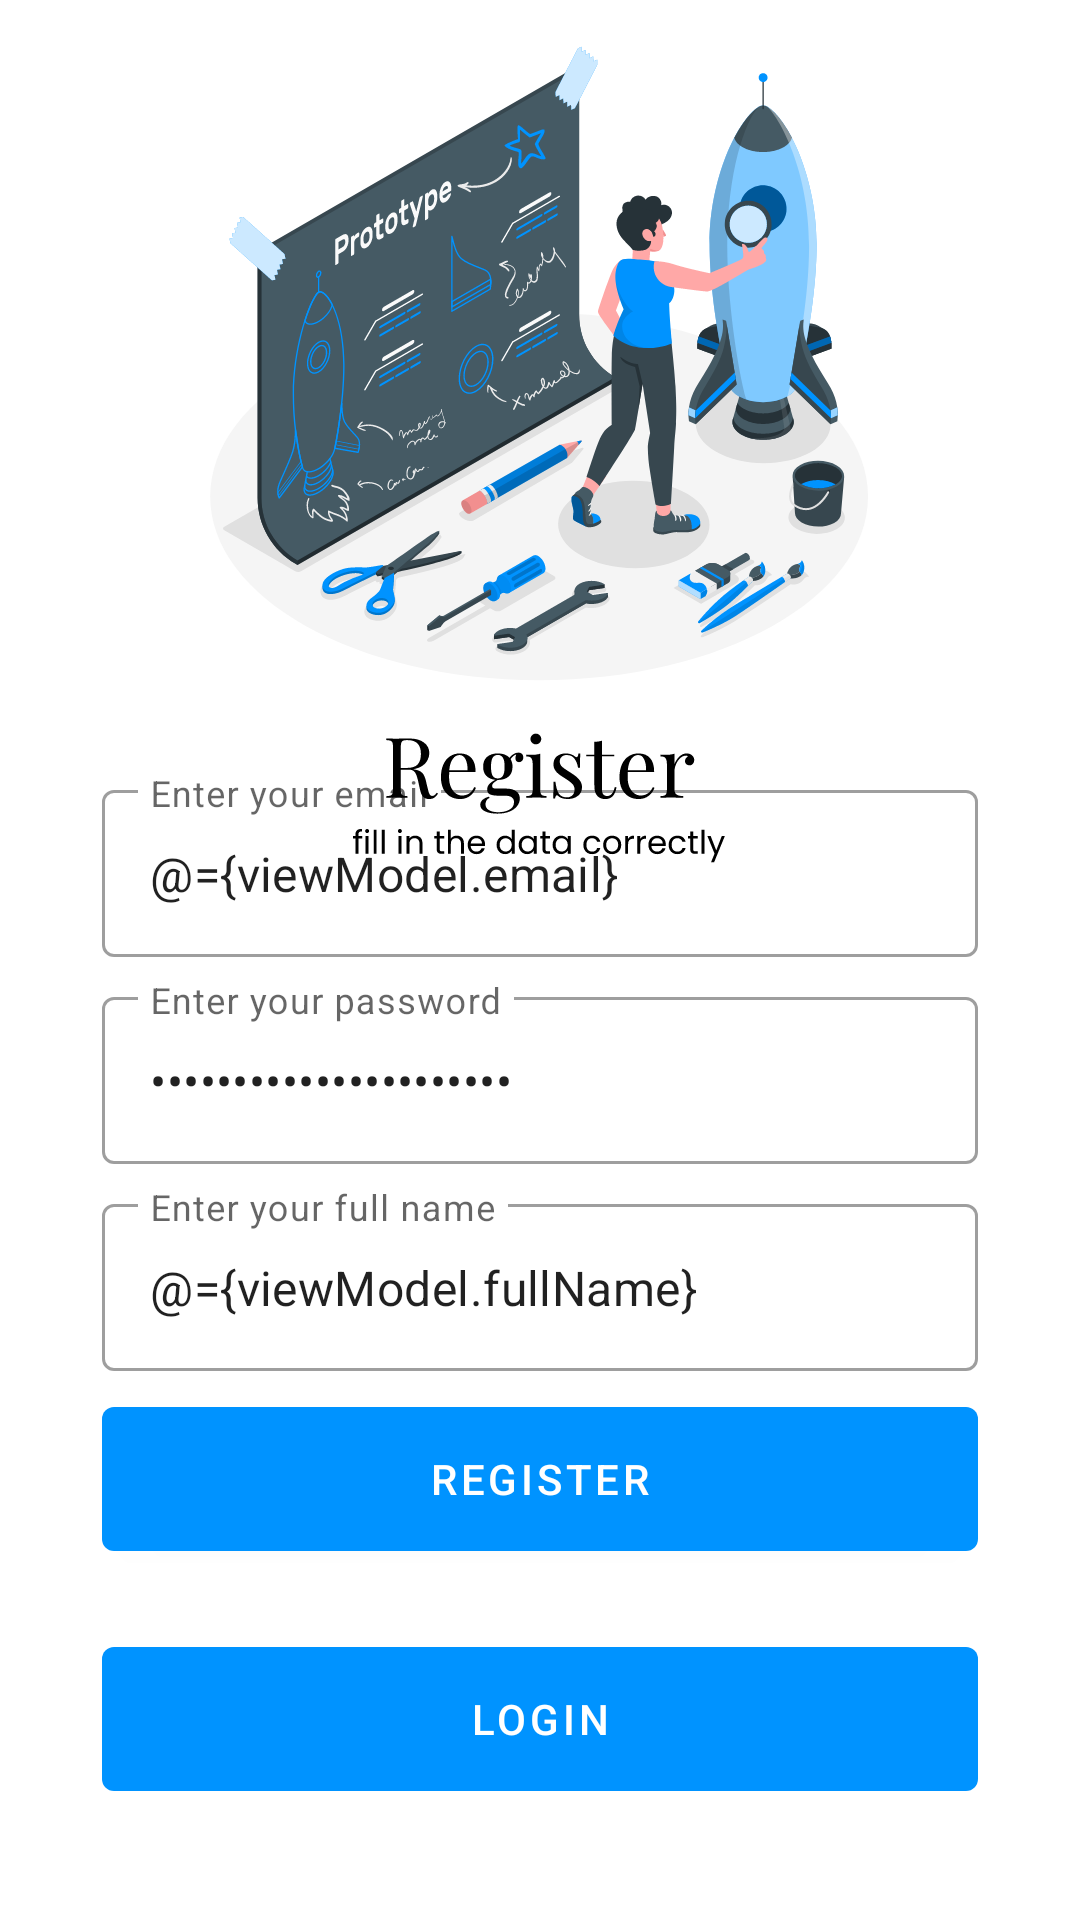

Write the Android layout XML for this screen, with the resource values it uses.
<!-- AndroidManifest.xml: application theme Theme.SpaceInvasion -->
<!-- res/layout/fragment_register.xml -->
<?xml version="1.0" encoding="utf-8"?>
<layout xmlns:android="http://schemas.android.com/apk/res/android"
    xmlns:app="http://schemas.android.com/apk/res-auto"
    xmlns:tools="http://schemas.android.com/tools">

    <data>

        <variable
            name="viewModel"
            type="id.febridk.spaceinvasion.ui.auth.AuthViewModel" />
    </data>

    <androidx.coordinatorlayout.widget.CoordinatorLayout
        android:layout_width="match_parent"
        android:layout_height="match_parent"
        tools:context=".ui.auth.RegisterFragment">

        <androidx.constraintlayout.widget.ConstraintLayout
            android:layout_width="match_parent"
            android:layout_height="match_parent">

            <ImageView
                android:layout_width="match_parent"
                android:layout_height="match_parent"
                android:scaleType="fitCenter"
                android:src="@drawable/ic_bg_auth_register"
                app:layout_constraintEnd_toEndOf="parent"
                app:layout_constraintStart_toStartOf="parent"
                app:layout_constraintTop_toTopOf="parent" />

            <LinearLayout
                android:layout_width="0dp"
                android:layout_height="wrap_content"
                android:gravity="center"
                android:orientation="vertical"
                android:padding="16dp"
                app:layout_constraintBottom_toBottomOf="parent"
                app:layout_constraintEnd_toEndOf="parent"
                app:layout_constraintStart_toStartOf="parent"
                app:layout_constraintTop_toTopOf="parent"
                app:layout_constraintVertical_bias="0.9"
                app:layout_constraintWidth_percent="0.9">

                <com.google.android.material.textfield.TextInputLayout
                    style="@style/Widget.MaterialComponents.TextInputLayout.OutlinedBox"
                    android:layout_width="match_parent"
                    android:layout_height="wrap_content"
                    android:hint="@string/email">

                    <com.google.android.material.textfield.TextInputEditText
                        android:id="@+id/editEmail"
                        android:layout_width="match_parent"
                        android:layout_height="wrap_content"
                        android:inputType="textEmailAddress"
                        android:text="@={viewModel.email}" />
                </com.google.android.material.textfield.TextInputLayout>

                <com.google.android.material.textfield.TextInputLayout
                    style="@style/Widget.MaterialComponents.TextInputLayout.OutlinedBox"
                    android:layout_width="match_parent"
                    android:layout_height="wrap_content"
                    android:layout_marginTop="8dp"
                    android:hint="@string/password">

                    <com.google.android.material.textfield.TextInputEditText
                        android:id="@+id/editPassword"
                        android:layout_width="match_parent"
                        android:layout_height="wrap_content"
                        android:inputType="textPassword"
                        android:text="@={viewModel.password}" />
                </com.google.android.material.textfield.TextInputLayout>

                <com.google.android.material.textfield.TextInputLayout
                    style="@style/Widget.MaterialComponents.TextInputLayout.OutlinedBox"
                    android:layout_width="match_parent"
                    android:layout_height="wrap_content"
                    android:layout_marginTop="8dp"
                    android:hint="@string/fullname">

                    <com.google.android.material.textfield.TextInputEditText
                        android:id="@+id/editFullName"
                        android:layout_width="match_parent"
                        android:layout_height="wrap_content"
                        android:inputType="textCapWords"
                        android:text="@={viewModel.fullName}" />
                </com.google.android.material.textfield.TextInputLayout>

                <com.google.android.material.button.MaterialButton
                    android:id="@+id/buttonRegister"
                    android:layout_width="match_parent"
                    android:layout_height="wrap_content"
                    android:layout_marginTop="12dp"
                    android:insetTop="0dp"
                    android:insetBottom="0dp"
                    android:onClick="@{()-> viewModel.register()}"
                    android:text="@string/btnregister" />


                <com.google.android.material.button.MaterialButton
                    android:id="@+id/buttonLogin"
                    android:layout_width="match_parent"
                    android:layout_height="wrap_content"
                    android:layout_marginTop="32dp"
                    android:insetTop="0dp"
                    android:insetBottom="0dp"
                    android:text="@string/btnlogin" />

            </LinearLayout>

        </androidx.constraintlayout.widget.ConstraintLayout>

    </androidx.coordinatorlayout.widget.CoordinatorLayout>

</layout>
<!-- resources referenced by this layout -->
<resources>
  <!-- drawable ic_bg_auth_register: vector/xml drawable (drawable, 182699 chars, omitted) -->
  <string name="btnlogin">Login</string>
  <string name="btnregister">Register</string>
  <string name="email">Enter your email</string>
  <string name="fullname">Enter your full name</string>
  <string name="password">Enter your password</string>
  <style name="Theme.SpaceInvasion" parent="Theme.MaterialComponents.DayNight.DarkActionBar">
          
          <item name="colorPrimary">@color/purple_500</item>
          <item name="colorPrimaryVariant">@color/purple_700</item>
          <item name="colorOnPrimary">@color/white</item>
          
          <item name="colorSecondary">@color/teal_200</item>
          <item name="colorSecondaryVariant">@color/teal_700</item>
          <item name="colorOnSecondary">@color/black</item>
          
          <item name="android:statusBarColor" tools:targetApi="l">?attr/colorPrimaryVariant</item>
          
      </style>
  <color name="purple_500">#0093FF</color>
  <color name="purple_700">#0084E5</color>
  <color name="white">#FFFFFFFF</color>
  <color name="teal_200">#76BCEF</color>
  <color name="teal_700">#FF018786</color>
  <color name="black">#FF000000</color>
</resources>
